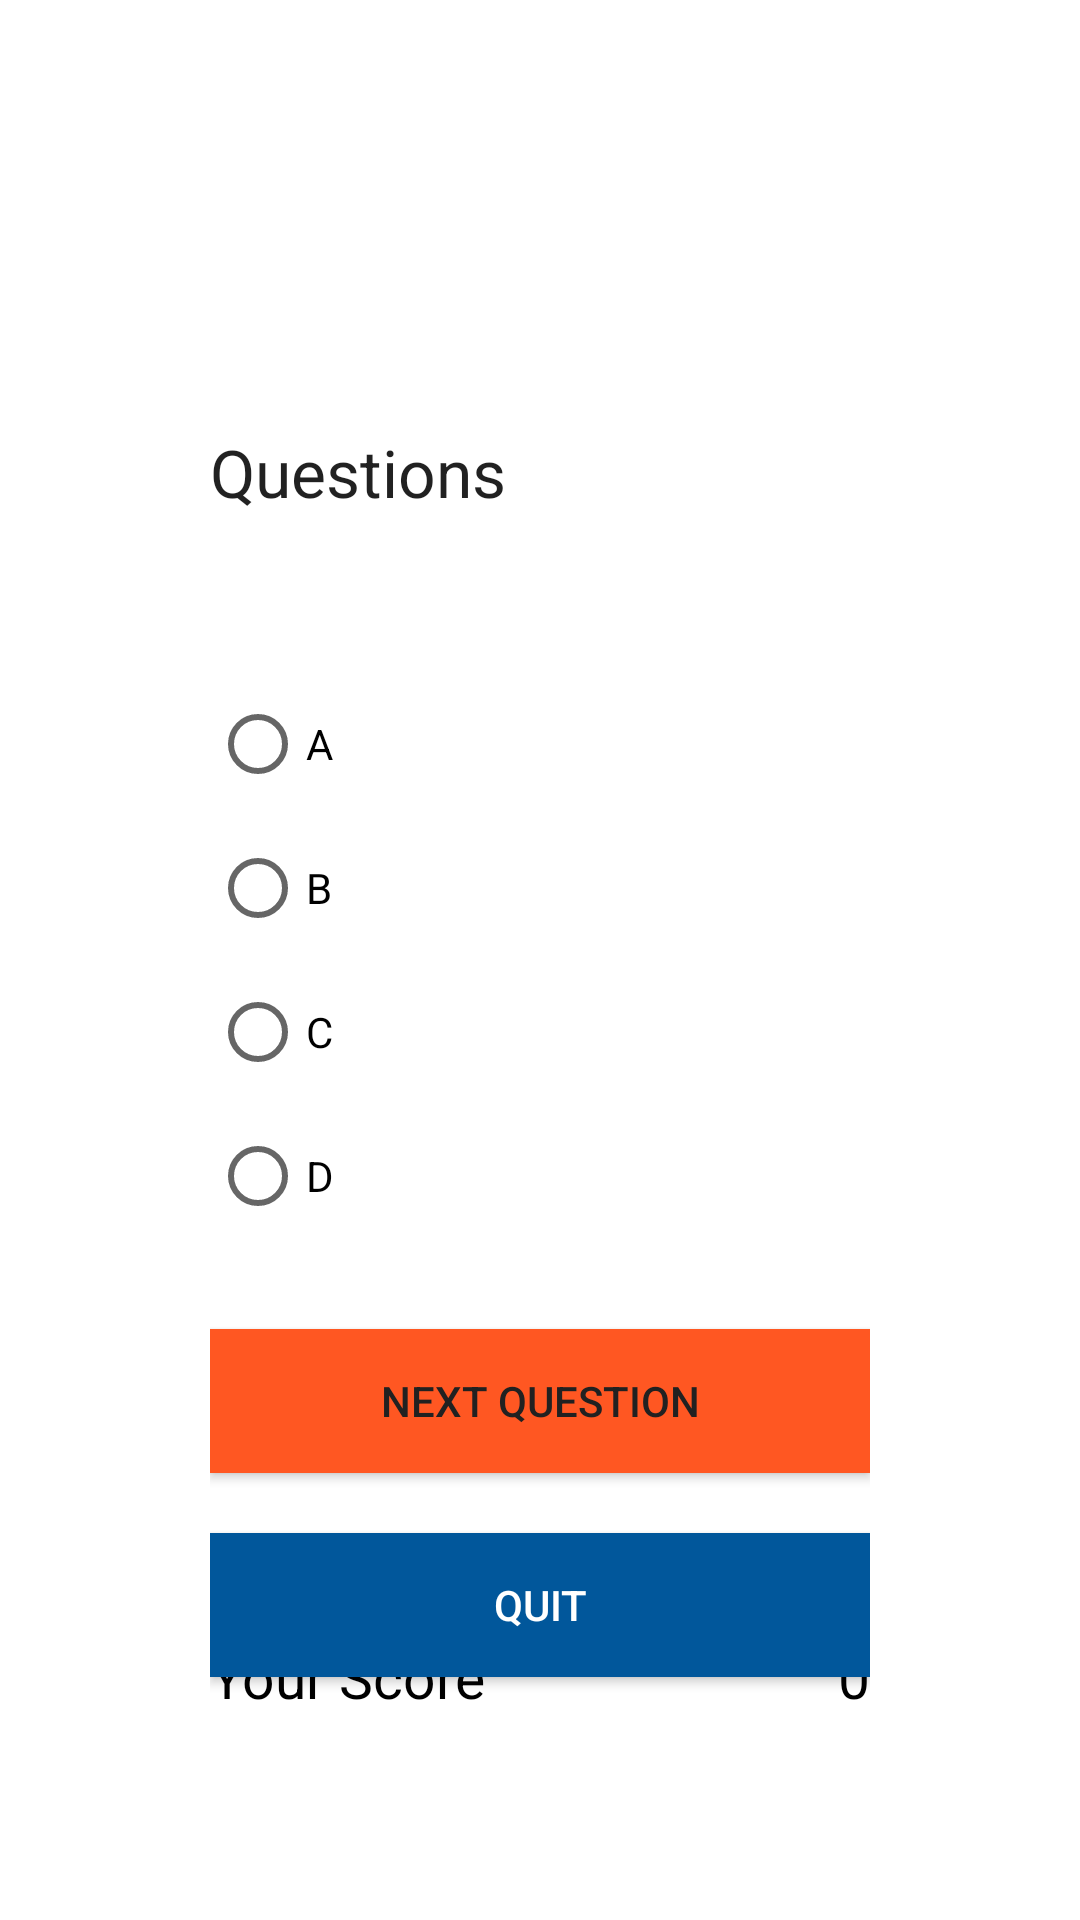

Here is an Android app screen rendered from its layout file. Give the layout XML and the strings, colors and styles it references.
<!-- AndroidManifest.xml: application theme Theme.QUIZZ -->
<!-- res/layout/activity_questions2.xml -->
<?xml version="1.0" encoding="utf-8"?>
<RelativeLayout xmlns:android="http://schemas.android.com/apk/res/android"
    android:layout_width="match_parent"
    android:layout_height="match_parent"
    xmlns:tools="http://schemas.android.com/tools"
    android:paddingBottom="70dp"
    android:paddingLeft="70dp"
    android:paddingRight="70dp"
    android:paddingTop="70dp"
    tools:context=".QuestionsActivity">


    <RadioGroup
        android:layout_width="wrap_content"
        android:layout_height="wrap_content"
        android:id="@+id/answersgrp"
        android:clickable="true"
        android:layout_centerVertical="true">
        


        <RadioButton
            android:layout_width="wrap_content"
            android:layout_height="wrap_content"
            android:text="A"
            android:id="@+id/radioButton"
            android:checked="false"
            />

        <RadioButton
            android:layout_width="wrap_content"
            android:layout_height="wrap_content"
            android:text="B"
            android:id="@+id/radioButton2"
            android:checked="false" />

        <RadioButton
            android:layout_width="wrap_content"
            android:layout_height="wrap_content"
            android:text="C"
            android:id="@+id/radioButton3"
            android:checked="false" />

        <RadioButton
            android:layout_width="wrap_content"
            android:layout_height="wrap_content"
            android:text="D"
            android:id="@+id/radioButton4"
            android:checked="false" />

    </RadioGroup>

    <Button
        android:id="@+id/button3"
        android:layout_width="match_parent"
        android:layout_height="wrap_content"
        android:layout_below="@+id/answersgrp"
        android:layout_alignParentEnd="true"
        android:layout_alignParentRight="true"
        android:layout_marginTop="27dp"
        android:background="#FF5722"
        android:text="Next Question"
        android:textColor="#212121" />

    <Button
        android:layout_width="match_parent"
        android:layout_height="wrap_content"
        android:text="Quit"
        android:id="@+id/buttonquit"
        android:layout_marginTop="20dp"
        android:layout_below="@+id/button3"
        android:layout_alignParentRight="true"
        android:layout_alignParentEnd="true"
        android:background="#01579B"
        android:textColor="#ffffff" />

    <TextView
        android:id="@+id/tvque"
        android:layout_width="wrap_content"
        android:layout_height="wrap_content"
        android:layout_above="@+id/answersgrp"
        android:layout_alignParentStart="true"
        android:layout_alignParentLeft="true"
        android:layout_marginBottom="52dp"
        android:text="Questions"
        android:textAppearance="?android:attr/textAppearanceLarge" />

    <TextView
        android:layout_width="wrap_content"
        android:layout_height="24dp"
        android:textAppearance="@color/abc_background_cache_hint_selector_material_dark"
        android:text="Your Score"
        android:id="@+id/textView3"
        android:textColor="#000000"
        android:textSize="19dp"
        android:layout_alignParentBottom="true"
        android:layout_alignParentLeft="true"/>
    <TextView
        android:layout_width="wrap_content"
        android:layout_height="24dp"
        android:textAppearance="@color/abc_background_cache_hint_selector_material_dark"
        android:id="@+id/textView4"
        android:text="0"
        android:textColor="#000000"
        android:layout_alignParentBottom="true"
        android:textAlignment="center"
        android:layout_alignParentRight="true"
        android:textSize="19dp" />

</RelativeLayout>
<!-- resources referenced by this layout -->
<resources>
  <style name="Theme.QUIZZ" parent="Theme.MaterialComponents.DayNight.DarkActionBar">
          
          <item name="colorPrimary">@color/purple_500</item>
          <item name="colorPrimaryVariant">@color/purple_700</item>
          <item name="colorOnPrimary">@color/white</item>
          
          <item name="colorSecondary">@color/teal_200</item>
          <item name="colorSecondaryVariant">@color/teal_700</item>
          <item name="colorOnSecondary">@color/black</item>
          
          <item name="android:statusBarColor" tools:targetApi="l">?attr/colorPrimaryVariant</item>
          
      </style>
  <!-- not gathered from this repository: default colours our renderer supplied (Android Studio template values) -->
  <color name="purple_500">#FF6200EE</color>
  <color name="purple_700">#FF3700B3</color>
  <color name="teal_200">#FF03DAC5</color>
  <color name="teal_700">#FF018786</color>
  <color name="black">#FF000000</color>
  <color name="white">#FFFFFFFF</color>
</resources>
